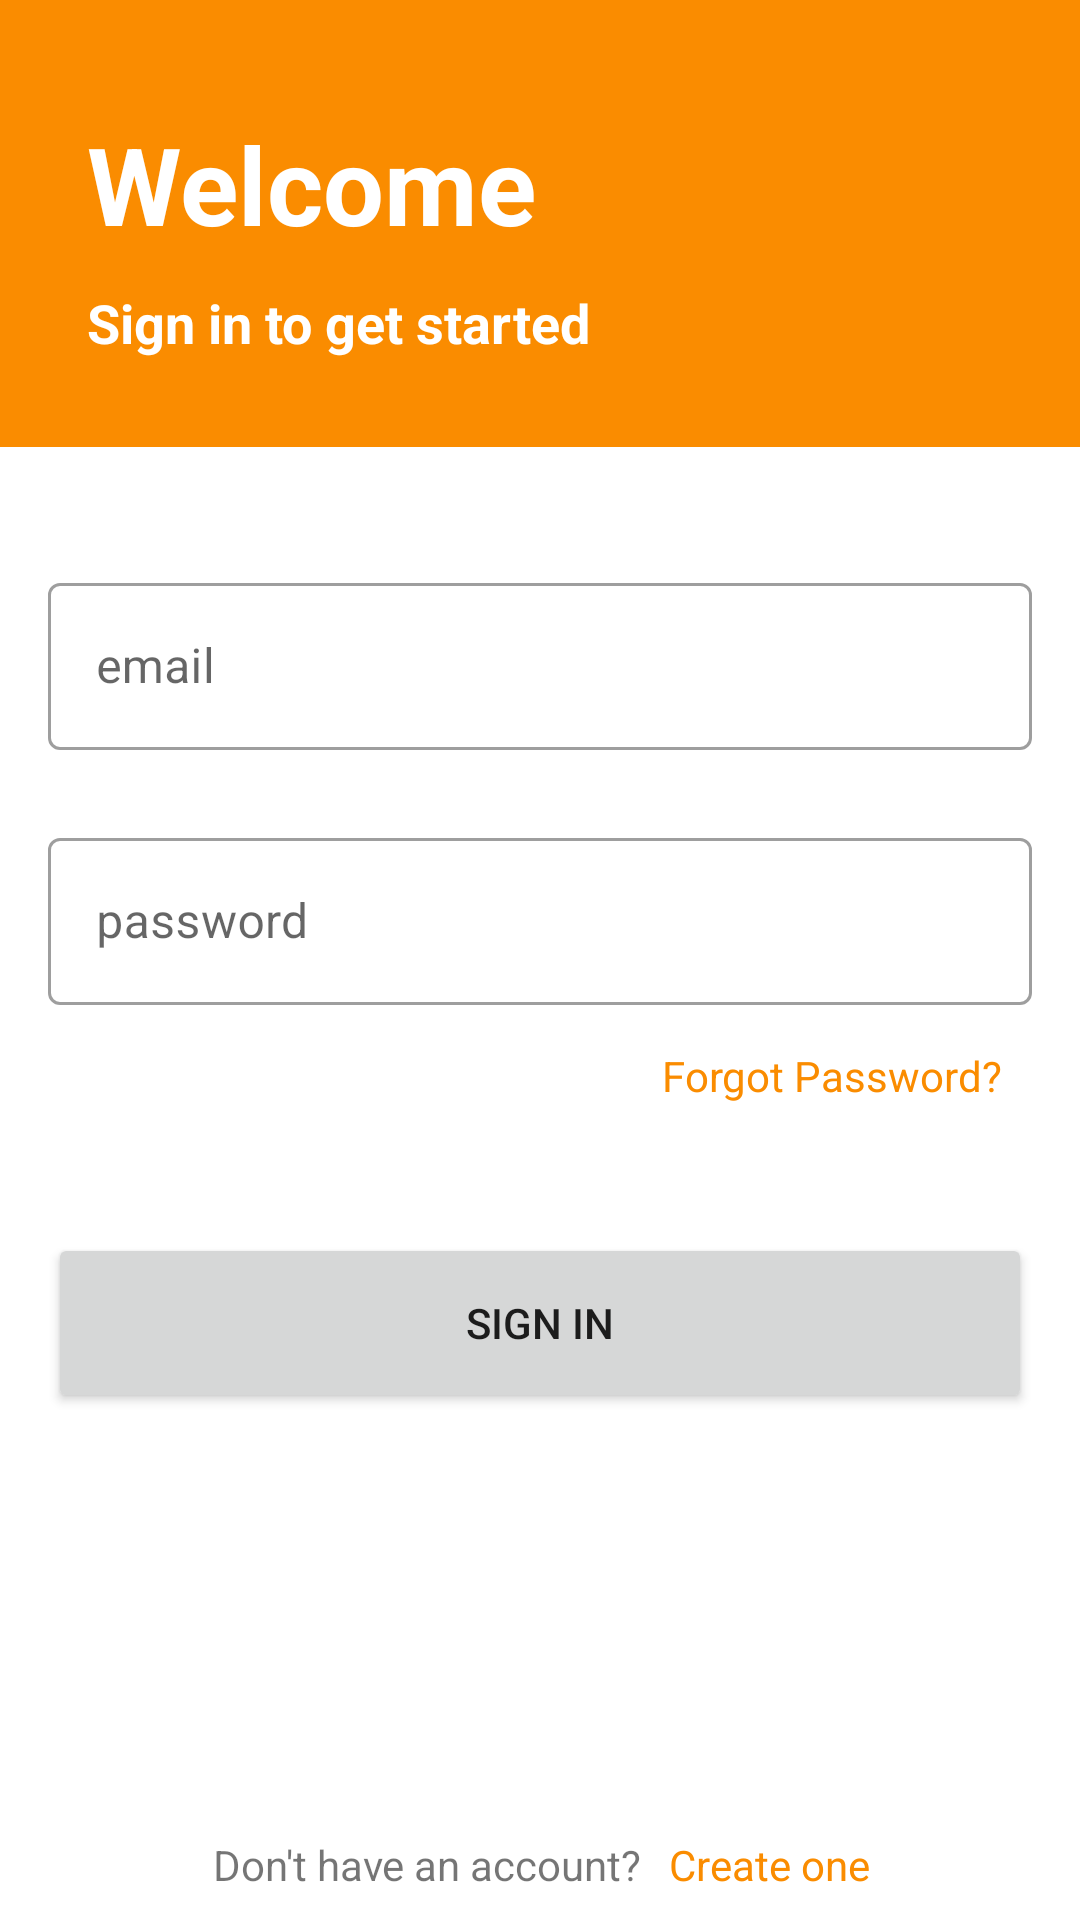

Write the Android layout XML for this screen, with the resource values it uses.
<!-- AndroidManifest.xml: application theme Theme.FranchiseManagement -->
<!-- res/layout/activity_login.xml -->
<?xml version="1.0" encoding="utf-8"?>
<androidx.constraintlayout.widget.ConstraintLayout xmlns:android="http://schemas.android.com/apk/res/android"
    xmlns:app="http://schemas.android.com/apk/res-auto"
    xmlns:tools="http://schemas.android.com/tools"
    android:layout_width="match_parent"
    android:layout_height="match_parent"
    tools:context=".ui.LoginActivity">

    <View
        android:id="@+id/view"
        android:layout_width="match_parent"
        android:layout_height="149dp"
        android:background="@color/colorPrimary"
        app:layout_constraintEnd_toEndOf="parent"
        app:layout_constraintHorizontal_bias="0.0"
        app:layout_constraintStart_toStartOf="parent"
        app:layout_constraintTop_toTopOf="parent" />

    <TextView
        android:id="@+id/textView"
        android:layout_width="0dp"
        android:layout_height="wrap_content"
        android:layout_marginStart="24dp"
        android:layout_marginTop="32dp"
        android:padding="5dp"
        android:text="@string/welcome"
        android:textColor="@android:color/white"
        android:textSize="36sp"
        android:textStyle="bold"
        app:layout_constraintEnd_toEndOf="parent"
        app:layout_constraintHorizontal_bias="0.111"
        app:layout_constraintStart_toStartOf="parent"
        app:layout_constraintTop_toTopOf="parent" />

    <TextView
        android:id="@+id/textView2"
        android:layout_width="wrap_content"
        android:layout_height="wrap_content"
        android:layout_marginTop="0dp"
        android:padding="5dp"
        android:textStyle="bold"
        android:text="@string/sign_in_to_get_started"
        android:textColor="@android:color/white"
        android:textSize="18sp"
        app:layout_constraintBottom_toBottomOf="@+id/view"
        app:layout_constraintStart_toStartOf="@+id/textView"
        app:layout_constraintTop_toBottomOf="@+id/textView"
        app:layout_constraintVertical_bias="0.0" />

    <com.google.android.material.textfield.TextInputLayout
        android:id="@+id/tl_email"
        style="@style/LoginTextInputLayoutStyle"
        android:layout_width="0dp"
        android:layout_height="wrap_content"
        android:layout_marginStart="16dp"
        android:layout_marginTop="40dp"
        android:layout_marginEnd="16dp"
        android:hint="@string/email"
        app:layout_constraintEnd_toEndOf="parent"
        app:layout_constraintHorizontal_bias="0.0"
        app:layout_constraintStart_toStartOf="parent"
        app:layout_constraintTop_toBottomOf="@+id/view"
        app:startIconDrawable="@drawable/ic_baseline_email_24"
        app:startIconTint="@android:color/darker_gray">

        <com.google.android.material.textfield.TextInputEditText
            android:id="@+id/et_email"
            android:layout_width="match_parent"
            android:layout_height="match_parent"
            android:inputType="textEmailAddress" />
    </com.google.android.material.textfield.TextInputLayout>

    <com.google.android.material.textfield.TextInputLayout
        android:id="@+id/tl_password"
        style="@style/LoginPassword"
        android:layout_width="0dp"
        android:layout_height="wrap_content"
        android:layout_marginStart="16dp"
        android:layout_marginTop="24dp"
        android:layout_marginEnd="16dp"
        android:hint="@string/password"
        app:layout_constraintEnd_toEndOf="parent"
        app:layout_constraintStart_toStartOf="parent"
        app:layout_constraintTop_toBottomOf="@+id/tl_email"
        app:startIconDrawable="@drawable/ic_baseline_lock_24"
        app:startIconTint="@android:color/darker_gray">

        <com.google.android.material.textfield.TextInputEditText
            android:id="@+id/et_password"
            android:layout_width="match_parent"
            android:layout_height="match_parent"
            android:inputType="textPassword"
            app:layout_constraintStart_toStartOf="parent"
            tools:layout_editor_absoluteY="1dp" />
    </com.google.android.material.textfield.TextInputLayout>

    <TextView
        android:id="@+id/textView3"
        android:layout_width="wrap_content"
        android:layout_height="wrap_content"
        android:layout_marginTop="4dp"
        android:layout_marginEnd="16dp"
        android:padding="10dp"
        android:text="@string/forgot_password"
        android:textColor="@color/colorPrimary"
        app:layout_constraintEnd_toEndOf="parent"
        app:layout_constraintTop_toBottomOf="@+id/tl_password" />


    <LinearLayout
        android:layout_width="wrap_content"
        android:layout_height="wrap_content"
        android:orientation="horizontal"
        app:layout_constraintBottom_toBottomOf="parent"
        app:layout_constraintEnd_toEndOf="parent"
        app:layout_constraintStart_toStartOf="parent">

        <TextView
            android:id="@+id/textView4"
            android:layout_width="wrap_content"
            android:layout_height="wrap_content"
            android:layout_marginBottom="4dp"
            android:padding="5dp"
            android:text="@string/don_t_have_an_account_create"
            android:textColorHighlight="@color/colorPrimaryDark"
            android:textColorHint="#FFFFFF"
            android:textColorLink="@color/colorPrimaryDark" />

        <TextView
            android:id="@+id/createAccount"
            android:layout_width="wrap_content"
            android:layout_height="wrap_content"
            android:layout_marginBottom="4dp"
            android:onClick="createAccountOnClick"
            android:paddingLeft="4dp"
            android:paddingTop="4dp"
            android:paddingEnd="4dp"
            android:paddingBottom="5dp"
            android:text="Create one"
            android:textColor="@color/colorPrimaryDark" />
    </LinearLayout>

    <Button
        android:id="@+id/button"
        android:layout_width="0dp"
        android:layout_height="60dp"
        android:layout_marginStart="16dp"
        android:layout_marginTop="76dp"
        android:layout_marginEnd="16dp"
        android:text="Sign in"
        android:onClick="login"
        app:layout_constraintEnd_toEndOf="parent"
        app:layout_constraintHorizontal_bias="0.0"
        app:layout_constraintStart_toStartOf="parent"
        app:layout_constraintTop_toBottomOf="@+id/tl_password" />

</androidx.constraintlayout.widget.ConstraintLayout>
<!-- resources referenced by this layout -->
<resources>
  <color name="colorPrimary">#FA8C00</color>
  <color name="colorPrimaryDark">#FA8C00</color>
  <string name="don_t_have_an_account_create">Don\'t have an account?</string>
  <string name="email">email</string>
  <string name="forgot_password">Forgot Password?</string>
  <string name="password">password</string>
  <string name="sign_in_to_get_started">Sign in to get started</string>
  <string name="welcome">Welcome</string>
  <style name="LoginPassword" parent="Widget.MaterialComponents.TextInputLayout.OutlinedBox" />
  <style name="LoginTextInputLayoutStyle" parent="Widget.MaterialComponents.TextInputLayout.OutlinedBox">
  
      </style>
  <style name="Theme.FranchiseManagement" parent="Theme.MaterialComponents.Light.NoActionBar">
          
          <item name="colorPrimary">@color/colorPrimary</item>
          <item name="colorPrimaryDark">@color/colorPrimaryDark</item>
          <item name="colorAccent">@color/colorAccent</item>
  
  
          
      </style>
  <color name="colorAccent">#1CA3EC</color>
</resources>
